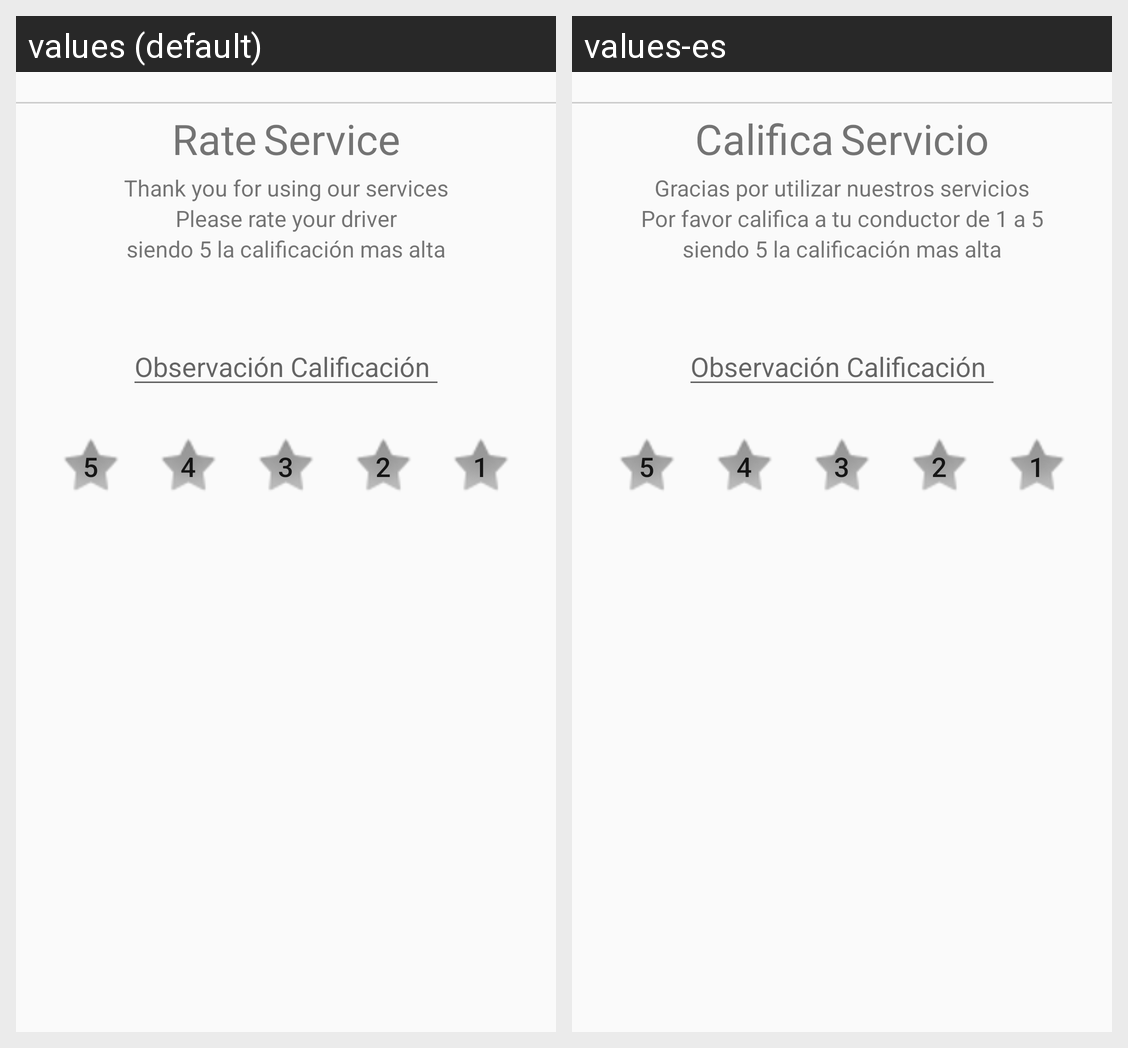

Strings drawn on this Android screen and how each of the app's shown locales translates them:
Android screen res/layout/activity_calificar.xml rendered under 2 locales, left to right: values (default), values-es. Device: Nexus 5 (rendered at 1080×1920; each locale shown at half size, 540×960, under a caption strip naming it); theme AppTheme.
Strings drawn on this screen, with the default value and each locale's value (text and hints the layout hard-codes, and strings that could not be matched under every locale, appear in the picture but are not listed):

titulo_agendar_title_1
  values: Rate
  values-es: Califica

titulo_agendar_title_2
  values: Service
  values-es: Servicio

titulo_agendar_agradecimiento
  values: Thank you for using our services
  values-es: Gracias por utilizar nuestros servicios

titulo_agendar_por_favor_calificar
  values: Please rate your driver
  values-es: Por favor califica a tu conductor de 1 a 5

titulo_tipo_calificacion
  values: siendo 5 la calificación mas alta
  values-es: siendo 5 la calificación mas alta
